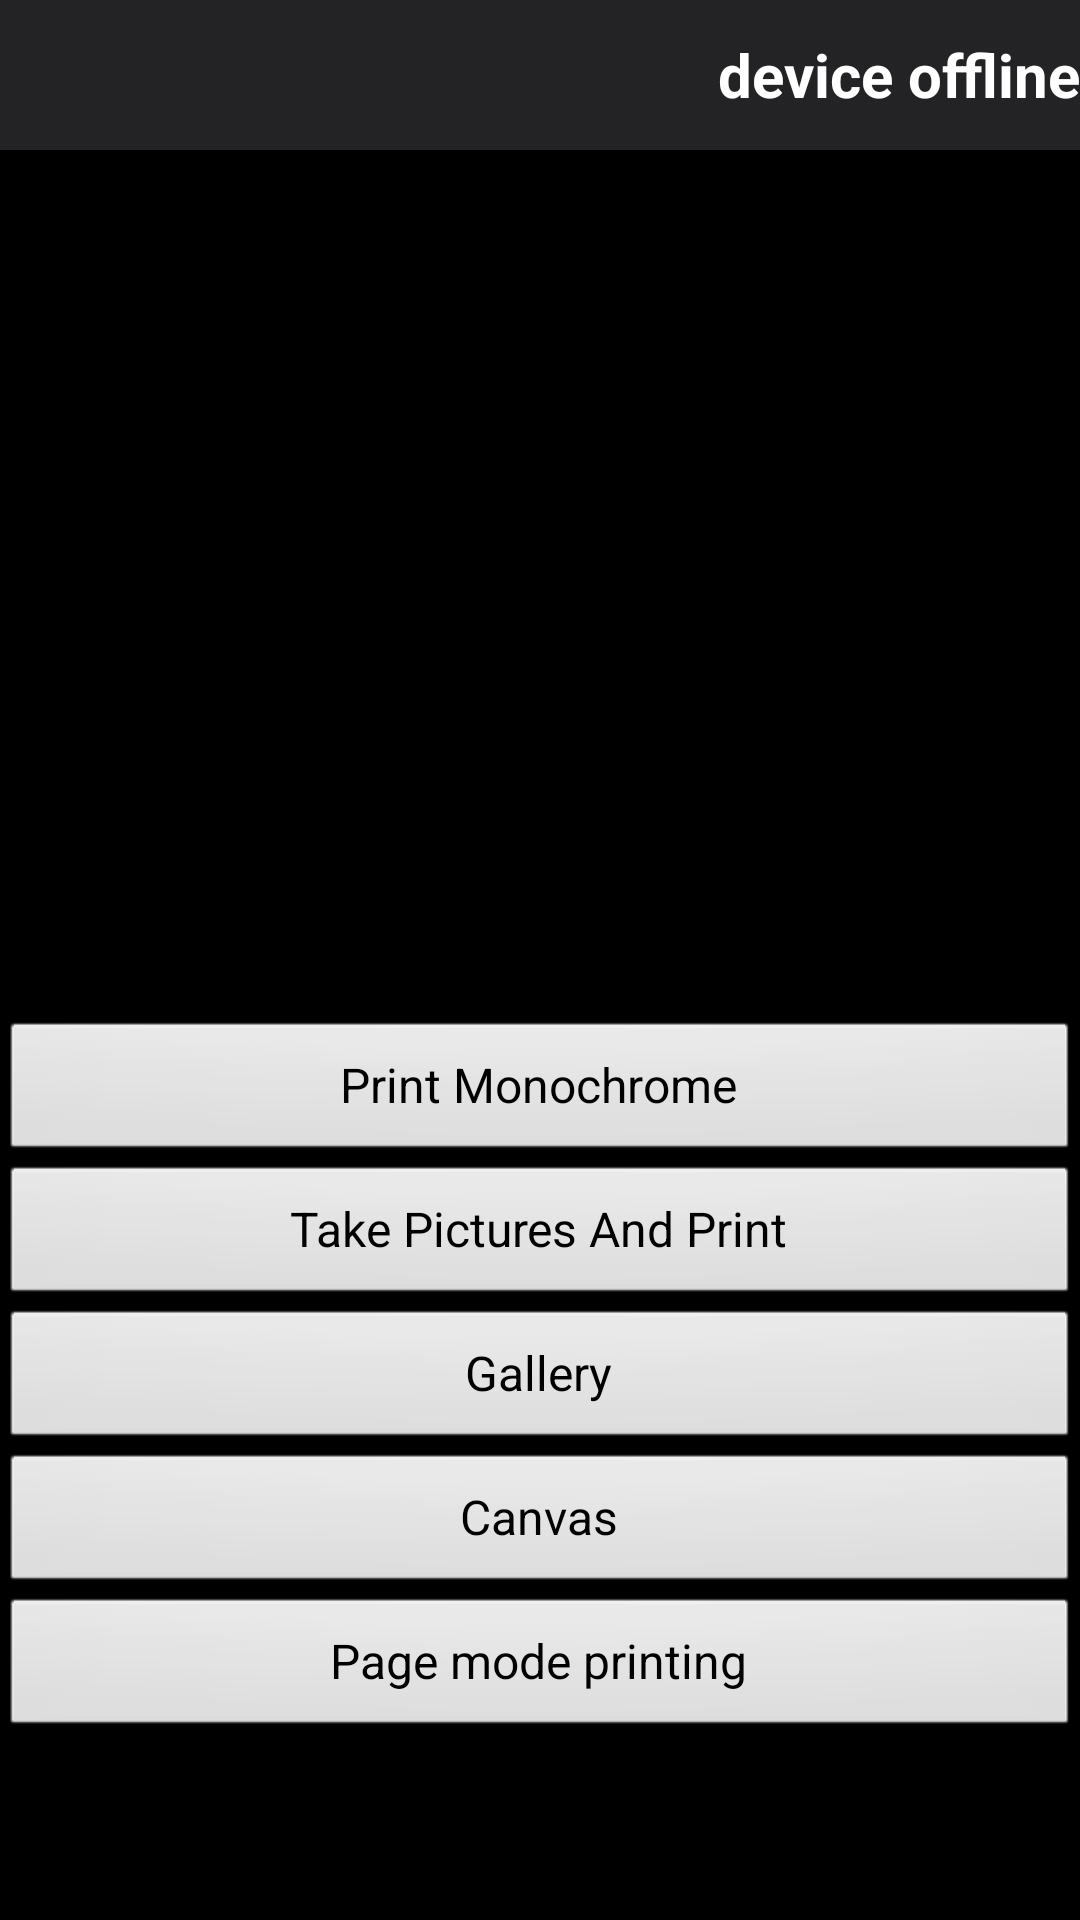

Here is an Android app screen rendered from its layout file. Give the layout XML and the strings, colors and styles it references.
<!-- AndroidManifest.xml: application theme android:Theme.NoTitleBar -->
<!-- res/layout/activity_print_picture.xml -->
<?xml version="1.0" encoding="utf-8"?>

<RelativeLayout xmlns:android="http://schemas.android.com/apk/res/android"
    android:layout_width="match_parent"
    android:layout_height="match_parent" >

    <include
        android:id="@+id/ll_header_picture"
        layout="@layout/heardview_layout" />

    <LinearLayout
        android:id="@+id/ll_show_picture"
        android:layout_width="match_parent"
        android:layout_height="150dp"
                android:layout_marginTop="80dp"
        	android:layout_marginBottom="60dp"
        android:layout_below="@id/ll_header_picture"
        android:orientation="horizontal"
        >



     <ImageView
        android:id="@+id/iv_monochrome_picture"
        android:layout_width="0dp"
        android:layout_height="150dp"
        android:layout_weight="1"
        android:src="@drawable/my_monochrome_image"/> -->
    </LinearLayout>

      <Button
        android:id="@+id/btn_monochrome_print"
        android:layout_width="match_parent"
        android:layout_height="wrap_content"
        android:layout_alignParentLeft="true"
        android:layout_below="@id/ll_show_picture"
        android:text="@string/monochrome_print"
        android:textSize="16sp" />
    <Button
        android:id="@+id/btn_photo_print"
        android:layout_width="match_parent"
        android:layout_height="wrap_content"
        android:layout_alignParentLeft="true"
        android:layout_below="@id/btn_monochrome_print"
        android:text="@string/take_phtoto_print"
        android:textSize="16sp" />
     <Button
        android:id="@+id/btn_select_photo"
        android:layout_width="match_parent"
        android:layout_height="wrap_content"
        android:layout_alignParentLeft="true"
        android:layout_below="@id/btn_photo_print"
        android:text="@string/select_photos"
        android:textSize="16sp" />

     <Button
        android:id="@+id/btn_canvas_print"
        android:layout_width="match_parent"
        android:layout_height="wrap_content"
        android:layout_alignParentLeft="true"
        android:layout_below="@id/btn_select_photo"
        android:text="@string/canvas_print"
        android:textSize="16sp" />
     
     <Button
        android:id="@+id/btn_page_mode_printingt"
        android:layout_width="match_parent"
        android:layout_height="wrap_content"
        android:layout_alignParentLeft="true"
        android:layout_below="@id/btn_canvas_print"
        android:text="@string/page_mode_printing"
        android:textSize="16sp" />
</RelativeLayout>
<!-- res/layout/heardview_layout.xml (included above) -->
<?xml version="1.0" encoding="utf-8"?>

<LinearLayout xmlns:android="http://schemas.android.com/apk/res/android"
    android:layout_width="match_parent"
    android:layout_height="wrap_content"
    android:background="#232325"
    android:orientation="horizontal" >

    <RelativeLayout
        android:id="@+id/rl_heardveiw_left"
        android:layout_width="wrap_content"
        android:layout_height="50dp" >

        <ImageView
            android:id="@+id/iv_hearderview_left_image"
            android:layout_width="wrap_content"
            android:layout_height="wrap_content"
            android:layout_centerVertical="true"
            android:layout_marginLeft="8dp"
            android:src="@drawable/icon_back"
            android:visibility="gone" />

        <TextView
            android:id="@+id/tv_headerview_left_text"
            android:layout_width="wrap_content"
            android:layout_height="wrap_content"
            android:layout_alignBottom="@+id/tv_headerview_connected"
            android:layout_alignTop="@+id/tv_headerview_connected"
            android:layout_marginLeft="5dp"
            android:layout_toRightOf="@+id/iv_hearderview_left_image"
            android:text=""
            android:textColor="#ffffff"
            android:textSize="20sp"
            android:textStyle="bold" />

        <TextView
            android:id="@+id/tv_headerview_center_text"
            android:layout_width="wrap_content"
            android:layout_height="wrap_content"
            android:layout_alignBottom="@+id/tv_headerview_connected"
            android:layout_alignTop="@+id/tv_headerview_connected"
            android:layout_centerInParent="true"
            android:text=""
            android:textColor="#ffffff"
            android:textSize="20sp"
            android:textStyle="bold" />

        <TextView
            android:id="@+id/tv_headerview_connected"
            android:layout_width="wrap_content"
            android:layout_height="wrap_content"
            android:layout_alignParentRight="true"
            android:layout_centerVertical="true"
            android:layout_marginRight="10dp"
            android:text="@string/off_line"
            android:textColor="#ffffff"
            android:textSize="20sp"
            android:textStyle="bold" />
    </RelativeLayout>

</LinearLayout>
<!-- resources referenced by this layout -->
<resources>
  <string name="canvas_print">Canvas</string>
  <string name="monochrome_print">Print Monochrome</string>
  <string name="off_line">device offline</string>
  <string name="page_mode_printing">Page mode printing</string>
  <string name="select_photos">Gallery</string>
  <string name="take_phtoto_print">Take Pictures And Print</string>
</resources>
